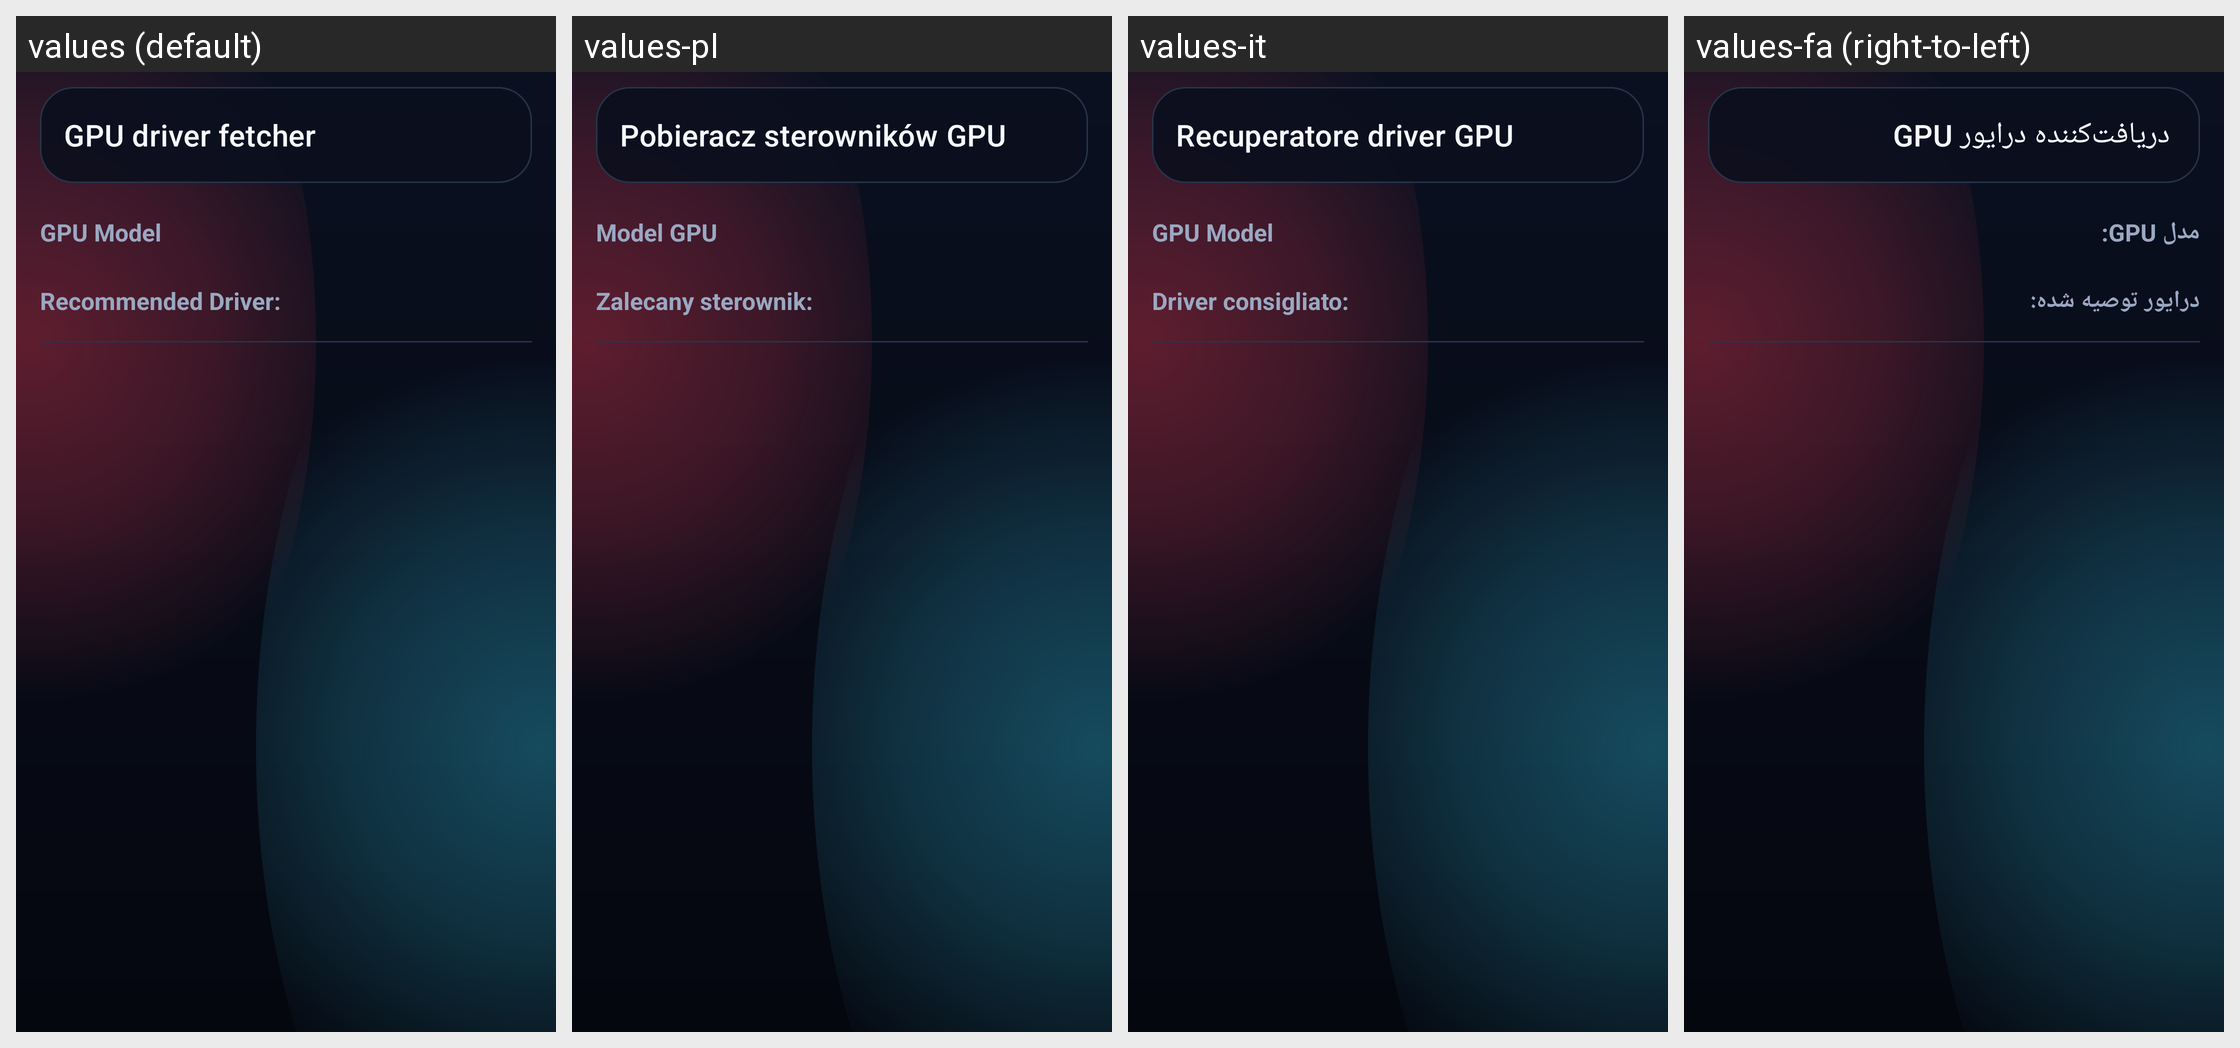

Locale-by-locale string values for the Android screen shown in this grid:
Android screen res/layout/fragment_driver_fetcher.xml rendered under 4 locales, left to right: values (default), values-pl, values-it, values-fa (right-to-left). Device: Nexus 5 (rendered at 1080×1920; each locale shown at half size, 540×960, under a caption strip naming it); theme Theme.MaterialComponents.DayNight.NoActionBar.
Other locales in the repository, not shown: values-ar, values-ckb, values-cs, values-de, values-es, values-fr, values-he, values-hu, values-id, values-ja, values-ko, values-nb, values-pt-rBR, values-pt-rPT, values-ru, values-uk, values-vi, values-zh-rCN, values-zh-rTW.
Strings drawn on this screen, with the default value and each locale's value (text and hints the layout hard-codes, and strings that could not be matched under every locale, appear in the picture but are not listed):

gpu_driver_fetcher
  values: GPU driver fetcher
  values-pl: Pobieracz sterowników GPU
  values-it: Recuperatore driver GPU
  values-fa: دریافت‌کننده درایور GPU

gpu_model
  values: GPU Model
  values-pl: Model GPU
  values-it: GPU Model  [not translated; the default value is used]
  values-fa: مدل GPU:

recommended_driver
  values: Recommended Driver:
  values-pl: Zalecany sterownik:
  values-it: Driver consigliato:
  values-fa: درایور توصیه شده:
